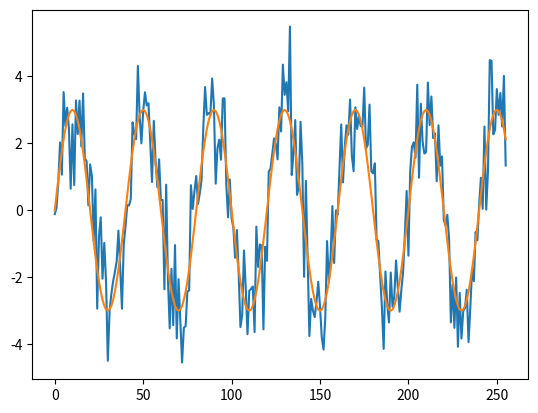

Here is the Python script that generated this plot:
from matplotlib import pyplot as plt
import numpy as np
t=np.array(range(0,256))
a=3
per=40
noise=np.random.normal(np.mean(a*np.sin(2*np.pi/per*t)), 1, len(t))
s=a*np.sin(2*np.pi/per*t)+noise
s_pure=a*np.sin(2*np.pi/per*t)
plt.plot(t, s)
plt.plot(t, s_pure)
plt.show()